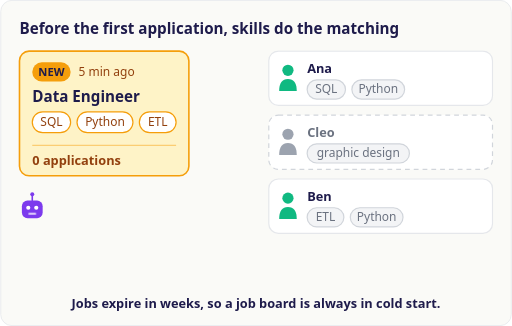
t = 0.00 s
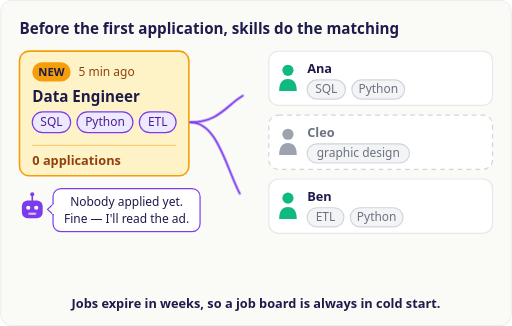
t = 1.67 s
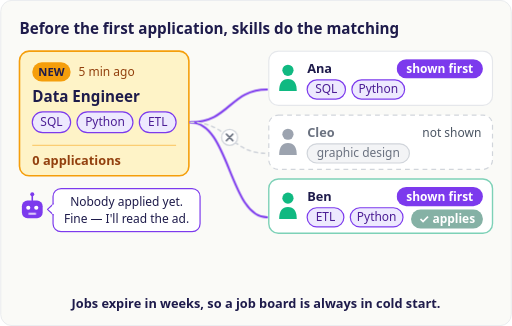
t = 3.33 s
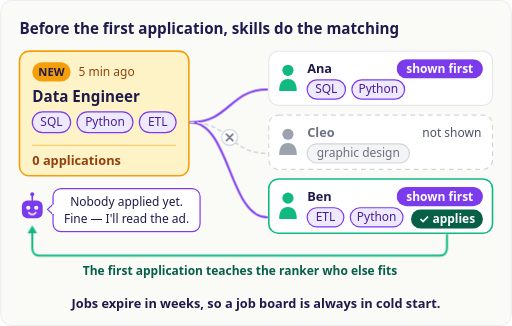
t = 5.00 s
t = 6.67 s: frame unchanged from t = 5.00 s, image omitted
t = 8.33 s: frame unchanged from t = 5.00 s, image omitted

The animated SVG that drew these frames (rendered in a browser with its animation timeline set to each time). Animation: 14 CSS @keyframes rules; one cycle of 10.00 s, repeats indefinitely.

<svg xmlns="http://www.w3.org/2000/svg" viewBox="0 0 640 408" font-family="system-ui, -apple-system, 'Segoe UI', sans-serif" role="img" aria-labelledby="pb005-title pb005-desc">
  <title id="pb005-title">A job posting's first five minutes: skills match it before anyone applies</title>
  <desc id="pb005-desc">A Data Engineer posting is five minutes old and has zero applications, so click- and application-based ranking knows nothing about it. The board reads the ad instead: its required skills (SQL, Python, ETL) match two of three candidate profiles, so exactly those two see it first and the graphic designer does not. When one of them applies, that first application teaches the ranker who else fits. Because postings expire in weeks, a job board is always in this cold start.</desc>
  <style>
    .pb005-anim { animation-duration: 10s; animation-iteration-count: infinite; animation-timing-function: ease-out; }
    .pb005-say { animation-name: pb005-say; }
    .pb005-pchip { animation-name: pb005-pchip; }
    .pb005-ptxt { animation-name: pb005-ptxt; }
    .pb005-draw { stroke-dasharray: 100 100; animation-name: pb005-draw; }
    .pb005-nope { animation-name: pb005-nope; }
    .pb005-cchip { animation-name: pb005-cchip; }
    .pb005-ctxt { animation-name: pb005-ctxt; }
    .pb005-seen { animation-name: pb005-seen; }
    .pb005-apply { animation-name: pb005-apply; }
    .pb005-bencard { animation-name: pb005-bencard; }
    .pb005-loop { stroke-dasharray: 100 100; animation-name: pb005-loop; }
    .pb005-head { animation-name: pb005-head; }
    .pb005-flat { opacity: 0; animation-name: pb005-flat; }
    .pb005-smile { animation-name: pb005-smile; }
    @keyframes pb005-say { 0%, 2% { opacity: 0 } 6%, 97% { opacity: 1 } 100% { opacity: 0 } }
    @keyframes pb005-pchip { 0%, 8% { fill: #FFFFFF; stroke: #F59E0B } 13%, 100% { fill: #EDE9FE; stroke: #7C3AED } }
    @keyframes pb005-ptxt { 0%, 8% { fill: #92400E } 13%, 100% { fill: #4C1D95 } }
    @keyframes pb005-draw { 0%, 11% { stroke-dashoffset: 100; opacity: 0 } 12% { stroke-dashoffset: 100; opacity: 1 } 21%, 100% { stroke-dashoffset: 0; opacity: 1 } }
    @keyframes pb005-nope { 0%, 17% { opacity: 0 } 22%, 97% { opacity: 1 } 100% { opacity: 0 } }
    @keyframes pb005-cchip { 0%, 20% { fill: #F3F4F6; stroke: #D1D5DB } 24%, 100% { fill: #EDE9FE; stroke: #7C3AED } }
    @keyframes pb005-ctxt { 0%, 20% { fill: #6B7280 } 24%, 100% { fill: #4C1D95 } }
    @keyframes pb005-seen { 0%, 24% { opacity: 0 } 29%, 97% { opacity: 1 } 100% { opacity: 0 } }
    @keyframes pb005-apply { 0%, 32% { opacity: 0 } 36%, 97% { opacity: 1 } 100% { opacity: 0 } }
    @keyframes pb005-bencard { 0%, 32% { stroke: #E5E7EB; stroke-width: 1.5 } 36%, 100% { stroke: #10B981; stroke-width: 2 } }
    @keyframes pb005-loop { 0%, 35% { stroke-dashoffset: 100; opacity: 0 } 36% { stroke-dashoffset: 100; opacity: 1 } 46%, 100% { stroke-dashoffset: 0; opacity: 1 } }
    @keyframes pb005-head { 0%, 45% { opacity: 0 } 48%, 97% { opacity: 1 } 100% { opacity: 0 } }
    @keyframes pb005-flat { 0%, 46% { opacity: 1 } 48%, 100% { opacity: 0 } }
    @keyframes pb005-smile { 0%, 46% { opacity: 0 } 48%, 100% { opacity: 1 } }
    @media (prefers-reduced-motion: reduce) { .pb005-anim { animation: none !important; } }
  </style>

  <rect x=".5" y=".5" width="639" height="407" rx="14" fill="#FAFAF7" stroke="#E5E7EB"/>

  <text x="24" y="42" font-size="19" font-weight="700" fill="#1E1B4B">Before the first application, skills do the matching</text>

  <!-- ===== the new posting ===== -->
  <rect x="24" y="64" width="212" height="156" rx="12" fill="#FEF3C7" stroke="#F59E0B" stroke-width="2"/>
  <rect x="40" y="78" width="48" height="24" rx="12" fill="#F59E0B"/>
  <text x="64" y="95" text-anchor="middle" font-size="14" font-weight="700" fill="#1E1B4B">NEW</text>
  <text x="98" y="95" font-size="15" fill="#92400E">5 min ago</text>
  <text x="40" y="128" font-size="19" font-weight="700" fill="#1E1B4B">Data Engineer</text>
  <rect class="pb005-anim pb005-pchip" x="40" y="140" width="48" height="26" rx="13" fill="#EDE9FE" stroke="#7C3AED" stroke-width="1.5"/>
  <text class="pb005-anim pb005-ptxt" x="64" y="158" text-anchor="middle" font-size="15" fill="#4C1D95">SQL</text>
  <rect class="pb005-anim pb005-pchip" x="96" y="140" width="70" height="26" rx="13" fill="#EDE9FE" stroke="#7C3AED" stroke-width="1.5"/>
  <text class="pb005-anim pb005-ptxt" x="131" y="158" text-anchor="middle" font-size="15" fill="#4C1D95">Python</text>
  <rect class="pb005-anim pb005-pchip" x="174" y="140" width="46" height="26" rx="13" fill="#EDE9FE" stroke="#7C3AED" stroke-width="1.5"/>
  <text class="pb005-anim pb005-ptxt" x="197" y="158" text-anchor="middle" font-size="15" fill="#4C1D95">ETL</text>
  <line x1="40" y1="182" x2="220" y2="182" stroke="#F59E0B" stroke-opacity=".45" stroke-width="1.5"/>
  <text x="40" y="206" font-size="16" font-weight="700" fill="#92400E">0 applications</text>

  <!-- ===== the recommender ===== -->
  <g transform="translate(20,22)">
    <line x1="20" y1="222" x2="20" y2="229" stroke="#7C3AED" stroke-width="2" stroke-linecap="round"/>
    <circle cx="20" cy="221" r="2.5" fill="#7C3AED"/>
    <rect x="7" y="229" width="26" height="22" rx="7" fill="#7C3AED"/>
    <circle cx="15" cy="238" r="2.6" fill="#FFFFFF"/>
    <circle cx="25" cy="238" r="2.6" fill="#FFFFFF"/>
    <line class="pb005-anim pb005-flat" x1="16" y1="245.5" x2="24" y2="245.5" stroke="#FFFFFF" stroke-width="1.8" stroke-linecap="round"/>
    <path class="pb005-anim pb005-smile" d="M15.5,244 Q20,249 24.5,244" stroke="#FFFFFF" stroke-width="1.8" stroke-linecap="round" fill="none"/>
  </g>
  <g class="pb005-anim pb005-say">
    <rect x="66" y="236" width="184" height="54" rx="10" fill="#FFFFFF" stroke="#7C3AED" stroke-width="1.5"/>
    <path d="M66.75,255 L59,262 L66.75,269" fill="#FFFFFF" stroke="#7C3AED" stroke-width="1.5" stroke-linejoin="round"/>
    <rect x="65" y="256" width="3" height="12" fill="#FFFFFF"/>
    <text x="158" y="258" text-anchor="middle" font-size="15" fill="#1E1B4B">Nobody applied yet.</text>
    <text x="158" y="279" text-anchor="middle" font-size="15" fill="#1E1B4B">Fine — I'll read the ad.</text>
  </g>

  <!-- ===== skill match lines ===== -->
  <path class="pb005-anim pb005-draw" pathLength="100" d="M238,153 C287,153 287,112 334,112" fill="none" stroke="#7C3AED" stroke-width="2.5" stroke-linecap="round"/>
  <path class="pb005-anim pb005-draw" pathLength="100" d="M238,153 C287,153 287,272 334,272" fill="none" stroke="#7C3AED" stroke-width="2.5" stroke-linecap="round"/>
  <g class="pb005-anim pb005-nope">
    <path d="M238,153 C287,153 287,192 334,192" fill="none" stroke="#D1D5DB" stroke-width="2" stroke-dasharray="4 5" stroke-linecap="round"/>
    <circle cx="287" cy="172" r="10" fill="#FFFFFF" stroke="#D1D5DB" stroke-width="1.5"/>
    <path d="M283,168 L291,176 M291,168 L283,176" stroke="#6B7280" stroke-width="2" stroke-linecap="round"/>
  </g>

  <!-- ===== candidates ===== -->
  <!-- Ana: SQL + Python -->
  <rect x="336" y="64" width="280" height="68" rx="12" fill="#FFFFFF" stroke="#E5E7EB" stroke-width="1.5"/>
  <circle cx="360" cy="88" r="7" fill="#10B981"/>
  <path d="M349,114 Q349,99 360,99 Q371,99 371,114 Z" fill="#10B981"/>
  <text x="384" y="92" font-size="16" font-weight="700" fill="#1E1B4B">Ana</text>
  <rect class="pb005-anim pb005-cchip" x="384" y="100" width="48" height="24" rx="12" fill="#EDE9FE" stroke="#7C3AED" stroke-width="1.5"/>
  <text class="pb005-anim pb005-ctxt" x="408" y="117" text-anchor="middle" font-size="15" fill="#4C1D95">SQL</text>
  <rect class="pb005-anim pb005-cchip" x="440" y="100" width="66" height="24" rx="12" fill="#EDE9FE" stroke="#7C3AED" stroke-width="1.5"/>
  <text class="pb005-anim pb005-ctxt" x="473" y="117" text-anchor="middle" font-size="15" fill="#4C1D95">Python</text>
  <g class="pb005-anim pb005-seen">
    <rect x="496" y="74" width="108" height="24" rx="12" fill="#7C3AED"/>
    <text x="550" y="91" text-anchor="middle" font-size="15" font-weight="600" fill="#FFFFFF">shown first</text>
  </g>

  <!-- Cleo: graphic design -->
  <rect x="336" y="144" width="280" height="68" rx="12" fill="#FFFFFF" stroke="#D1D5DB" stroke-width="1.5" stroke-dasharray="6 5"/>
  <circle cx="360" cy="168" r="7" fill="#9CA3AF"/>
  <path d="M349,194 Q349,179 360,179 Q371,179 371,194 Z" fill="#9CA3AF"/>
  <text x="384" y="172" font-size="16" font-weight="700" fill="#6B7280">Cleo</text>
  <rect x="384" y="180" width="128" height="24" rx="12" fill="#F3F4F6" stroke="#D1D5DB" stroke-width="1.5"/>
  <text x="448" y="197" text-anchor="middle" font-size="15" fill="#6B7280">graphic design</text>
  <text class="pb005-anim pb005-nope" x="602" y="171" text-anchor="end" font-size="15" fill="#4B5563">not shown</text>

  <!-- Ben: ETL + Python, applies -->
  <rect class="pb005-anim pb005-bencard" x="336" y="224" width="280" height="68" rx="12" fill="#FFFFFF" stroke="#10B981" stroke-width="2"/>
  <circle cx="360" cy="248" r="7" fill="#10B981"/>
  <path d="M349,274 Q349,259 360,259 Q371,259 371,274 Z" fill="#10B981"/>
  <text x="384" y="252" font-size="16" font-weight="700" fill="#1E1B4B">Ben</text>
  <rect class="pb005-anim pb005-cchip" x="384" y="260" width="46" height="24" rx="12" fill="#EDE9FE" stroke="#7C3AED" stroke-width="1.5"/>
  <text class="pb005-anim pb005-ctxt" x="407" y="277" text-anchor="middle" font-size="15" fill="#4C1D95">ETL</text>
  <rect class="pb005-anim pb005-cchip" x="438" y="260" width="66" height="24" rx="12" fill="#EDE9FE" stroke="#7C3AED" stroke-width="1.5"/>
  <text class="pb005-anim pb005-ctxt" x="471" y="277" text-anchor="middle" font-size="15" fill="#4C1D95">Python</text>
  <g class="pb005-anim pb005-seen">
    <rect x="496" y="234" width="108" height="24" rx="12" fill="#7C3AED"/>
    <text x="550" y="251" text-anchor="middle" font-size="15" font-weight="600" fill="#FFFFFF">shown first</text>
  </g>
  <g class="pb005-anim pb005-apply">
    <rect x="514" y="262" width="90" height="24" rx="12" fill="#065F46"/>
    <text x="559" y="279" text-anchor="middle" font-size="15" font-weight="700" fill="#FFFFFF">✓ applies</text>
  </g>

  <!-- ===== the first application feeds back ===== -->
  <path class="pb005-anim pb005-loop" pathLength="100" d="M559,294 V310 Q559,320 549,320 H50 Q40,320 40,310 V292" fill="none" stroke="#10B981" stroke-width="2.5" stroke-linecap="round"/>
  <path class="pb005-anim pb005-head" d="M40,282 L34,292 L46,292 Z" fill="#10B981"/>
  <text class="pb005-anim pb005-head" x="300" y="344" text-anchor="middle" font-size="15" font-weight="600" fill="#065F46">The first application teaches the ranker who else fits</text>

  <text x="320" y="386" text-anchor="middle" font-size="16" font-weight="700" fill="#1E1B4B">Jobs expire in weeks, so a job board is always in cold start.</text>
</svg>
